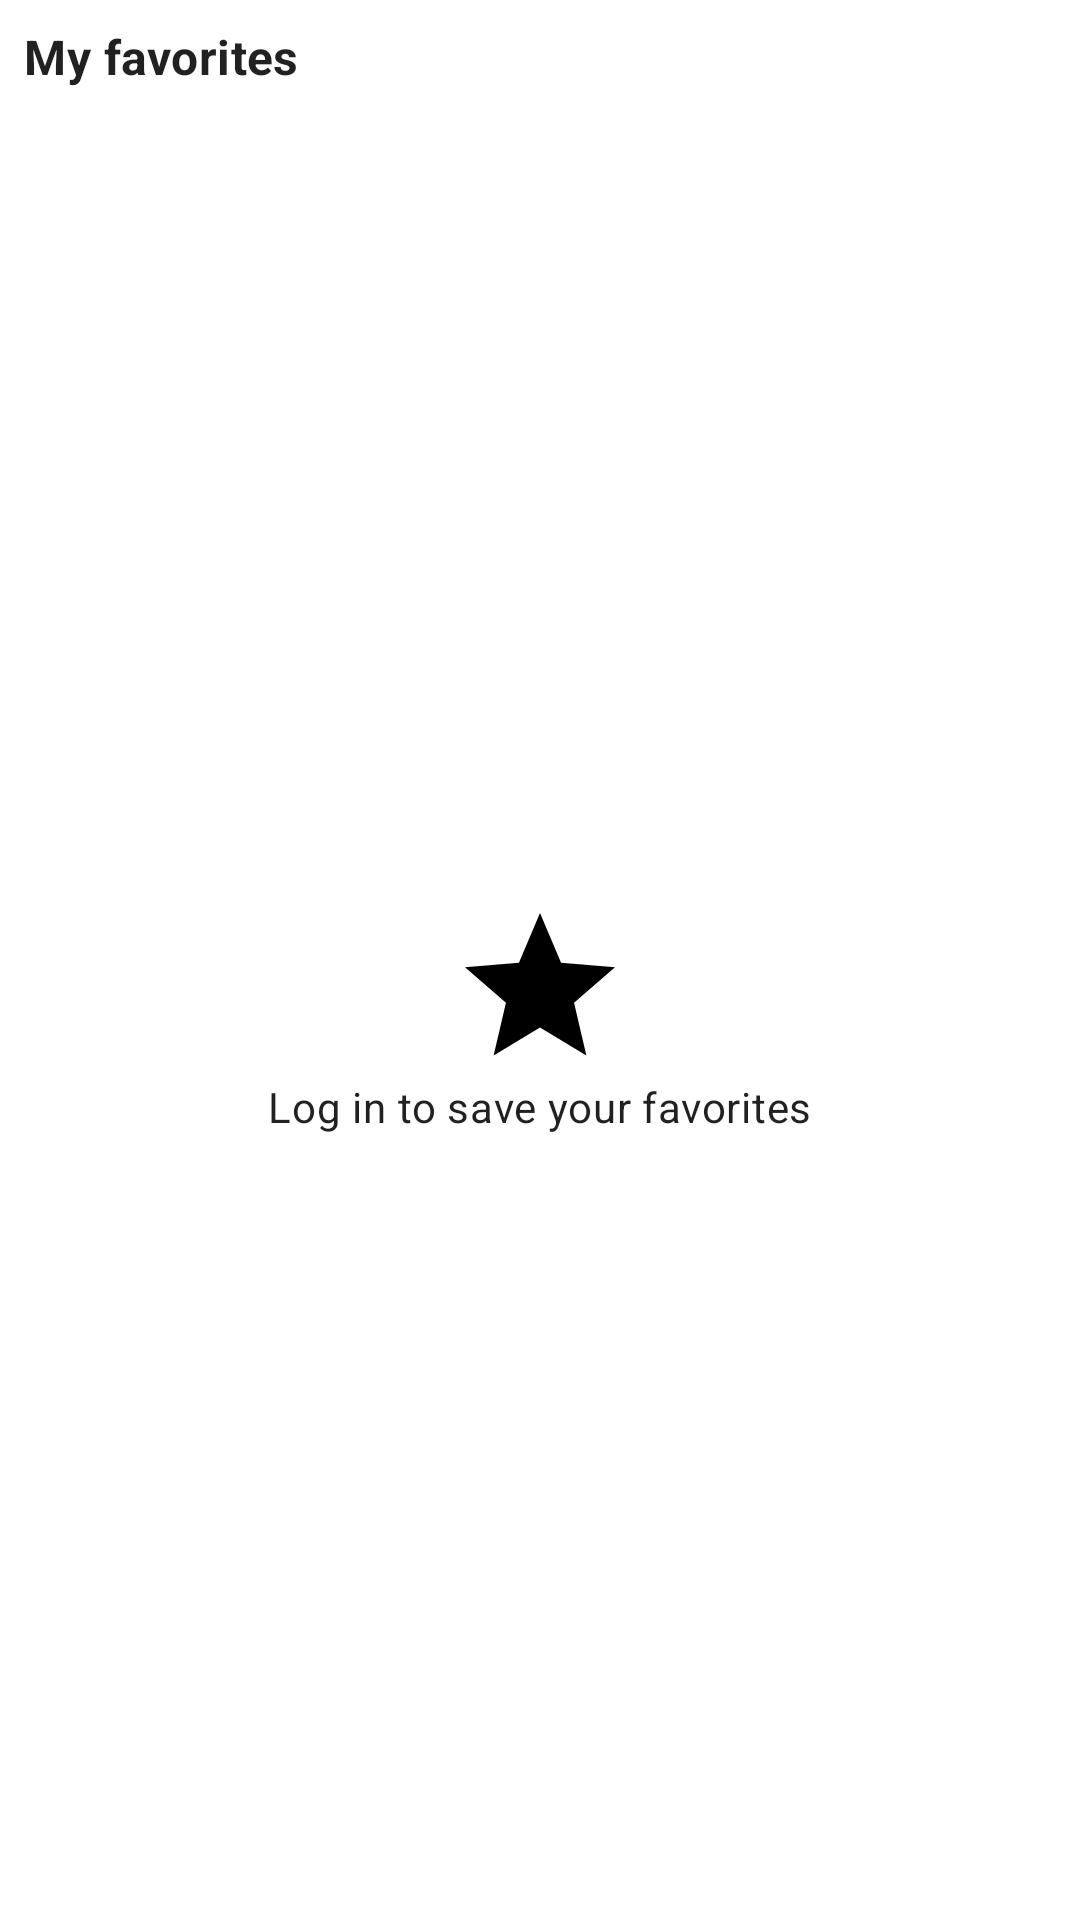

Write the Android layout XML for this screen, with the resource values it uses.
<!-- AndroidManifest.xml: application theme Theme.Popcorn -->
<!-- res/layout/fragment_favorites.xml -->
<?xml version="1.0" encoding="utf-8"?>
<androidx.core.widget.NestedScrollView xmlns:android="http://schemas.android.com/apk/res/android"
    xmlns:app="http://schemas.android.com/apk/res-auto"
    xmlns:tools="http://schemas.android.com/tools"
    android:layout_width="match_parent"
    android:layout_height="match_parent"
    android:fillViewport="true"
    tools:context=".ui.home.favorites.FavoritesFragment">

    <LinearLayout
        android:layout_width="match_parent"
        android:layout_height="wrap_content"
        android:orientation="vertical">

        <TextView
            android:layout_width="wrap_content"
            android:layout_height="wrap_content"
            android:layout_margin="8dp"
            android:text="@string/my_favorites"
            android:textAppearance="@style/TitleLists" />

        <ViewFlipper
            android:id="@+id/viewFlipper"
            android:layout_width="match_parent"
            android:layout_height="match_parent">

            <TextView
                android:id="@+id/text_log_in_to_save_favorites"
                android:layout_width="wrap_content"
                android:layout_height="wrap_content"
                android:layout_gravity="center"
                android:text="@string/log_in_to_save_your_favorites"
                android:textAppearance="@style/TextAppearance.MaterialComponents.Body2"
                app:drawableTopCompat="@drawable/ic_baseline_star_60" />

            <include
                layout="@layout/loading"
                android:layout_width="match_parent"
                android:layout_height="match_parent" />

            <androidx.recyclerview.widget.RecyclerView
                android:id="@+id/recycler_view"
                android:layout_width="match_parent"
                android:layout_height="wrap_content"
                app:layoutManager="androidx.recyclerview.widget.GridLayoutManager"
                app:spanCount="@integer/span_count"
                tools:itemCount="30"
                tools:listitem="@layout/item_movie"
                tools:orientation="vertical"
                tools:scrollbars="vertical" />

            <include layout="@layout/error" />

        </ViewFlipper>

    </LinearLayout>
</androidx.core.widget.NestedScrollView>
<!-- res/layout/loading.xml (included above) -->
<?xml version="1.0" encoding="utf-8"?>
<merge xmlns:android="http://schemas.android.com/apk/res/android"
    android:layout_width="match_parent"
    android:layout_height="match_parent">

    <ProgressBar
        android:id="@+id/progressBar"
        style="?android:attr/progressBarStyle"
        android:layout_width="60dp"
        android:layout_height="60dp"
        android:layout_gravity="center"
        android:indeterminate="false" />
</merge>
<!-- res/layout/item_movie.xml (included above) -->
<?xml version="1.0" encoding="utf-8"?>
<LinearLayout xmlns:android="http://schemas.android.com/apk/res/android"
    xmlns:tools="http://schemas.android.com/tools"
    android:layout_width="108dp"
    android:layout_height="wrap_content"
    android:orientation="vertical"
    android:padding="4dp">

    <com.google.android.material.card.MaterialCardView
        android:layout_width="@dimen/poster_width"
        android:layout_height="@dimen/poster_height"
        style="@style/CardViewStyle">

        <ImageView
            android:id="@+id/image_movie_poster"
            android:layout_width="match_parent"
            android:layout_height="match_parent"
            android:contentDescription="@string/poster"
            android:scaleType="centerCrop"
            tools:srcCompat="@tools:sample/backgrounds/scenic" />
    </com.google.android.material.card.MaterialCardView>

    <TextView
        android:id="@+id/text_movie_title"
        android:layout_width="wrap_content"
        android:layout_height="wrap_content"
        android:layout_gravity="center_horizontal"
        android:ellipsize="end"
        android:maxLines="1"
        android:layout_marginStart="4dp"
        android:layout_marginEnd="4dp"
        android:textAppearance="@style/TextAppearance.MaterialComponents.Caption"
        tools:text="Vikings" />
</LinearLayout>
<!-- res/layout/error.xml (included above) -->
<?xml version="1.0" encoding="utf-8"?>
<merge xmlns:android="http://schemas.android.com/apk/res/android"
    xmlns:app="http://schemas.android.com/apk/res-auto"
    android:layout_width="match_parent"
    android:layout_height="match_parent"
    android:gravity="center"
    android:orientation="vertical">

    <TextView
        android:textAppearance="@style/TextAppearance.MaterialComponents.Body1"
        android:layout_width="wrap_content"
        android:layout_height="wrap_content"
        android:layout_gravity="center"
        android:text="@string/oops_an_error_has_occurred"
        app:drawableTopCompat="@drawable/ic_baseline_error_60" />


</merge>
<!-- resources referenced by this layout -->
<resources>
  <dimen name="poster_height">150dp</dimen>
  <dimen name="poster_width">100dp</dimen>
  <!-- drawable ic_baseline_error_60 (drawable) -->
  <vector xmlns:android="http://schemas.android.com/apk/res/android"
      android:width="60dp"
      android:height="60dp"
      android:tint="?attr/colorOnSurface"
      android:viewportWidth="24"
      android:viewportHeight="24">
      <path
          android:fillColor="?attr/colorOnSurface"
          android:pathData="M12,2C6.48,2 2,6.48 2,12s4.48,10 10,10 10,-4.48 10,-10S17.52,2 12,2zM13,17h-2v-2h2v2zM13,13h-2L11,7h2v6z" />
  </vector>
  <!-- drawable ic_baseline_star_60 (drawable) -->
  <vector xmlns:android="http://schemas.android.com/apk/res/android"
      android:width="60dp"
      android:height="60dp"
      android:tint="?attr/colorOnSurface"
      android:viewportWidth="24"
      android:viewportHeight="24">
      <path
          android:fillColor="?attr/colorOnSurface"
          android:pathData="M12,17.27L18.18,21l-1.64,-7.03L22,9.24l-7.19,-0.61L12,2 9.19,8.63 2,9.24l5.46,4.73L5.82,21z" />
  </vector>
  <string name="log_in_to_save_your_favorites">Log in to save your favorites</string>
  <string name="my_favorites">My favorites</string>
  <string name="oops_an_error_has_occurred">Oops an error has occurred!</string>
  <string name="poster">Poster</string>
  <style name="CardViewStyle" parent="Widget.MaterialComponents.CardView">
          <item name="cornerRadius">@dimen/default_corner_radius</item>
          <item name="cardElevation">@dimen/default_card_elevation</item>
          <item name="cardPreventCornerOverlap">true</item>
      </style>
  <style name="TitleLists" parent="TextAppearance.MaterialComponents.Subtitle1">
          <item name="android:textStyle">bold</item>
      </style>
  <style name="Theme.Popcorn" parent="Theme.MaterialComponents.DayNight.NoActionBar">
          
          <item name="colorPrimary">@color/primaryColor</item>
          <item name="colorPrimaryVariant">@color/primaryColor</item>
          <item name="colorOnPrimary">@color/white</item>
          
          <item name="colorSecondary">@color/secondaryColor</item>
          <item name="colorSecondaryVariant">@color/secondaryDarkColor</item>
          <item name="colorOnSecondary">@color/secondaryTextColor</item>
          
          <item name="android:statusBarColor" tools:targetApi="l">@color/white</item>
          
          
          <item name="android:windowLightStatusBar" tools:targetApi="m">true</item>
  
      </style>
  <dimen name="default_corner_radius">4dp</dimen>
  <dimen name="default_card_elevation">4dp</dimen>
  <color name="primaryColor">#c62828</color>
  <color name="white">#FFFFFFFF</color>
  <color name="secondaryColor">#c62828</color>
  <color name="secondaryDarkColor">#8e0000</color>
  <color name="secondaryTextColor">#ffffff</color>
</resources>
